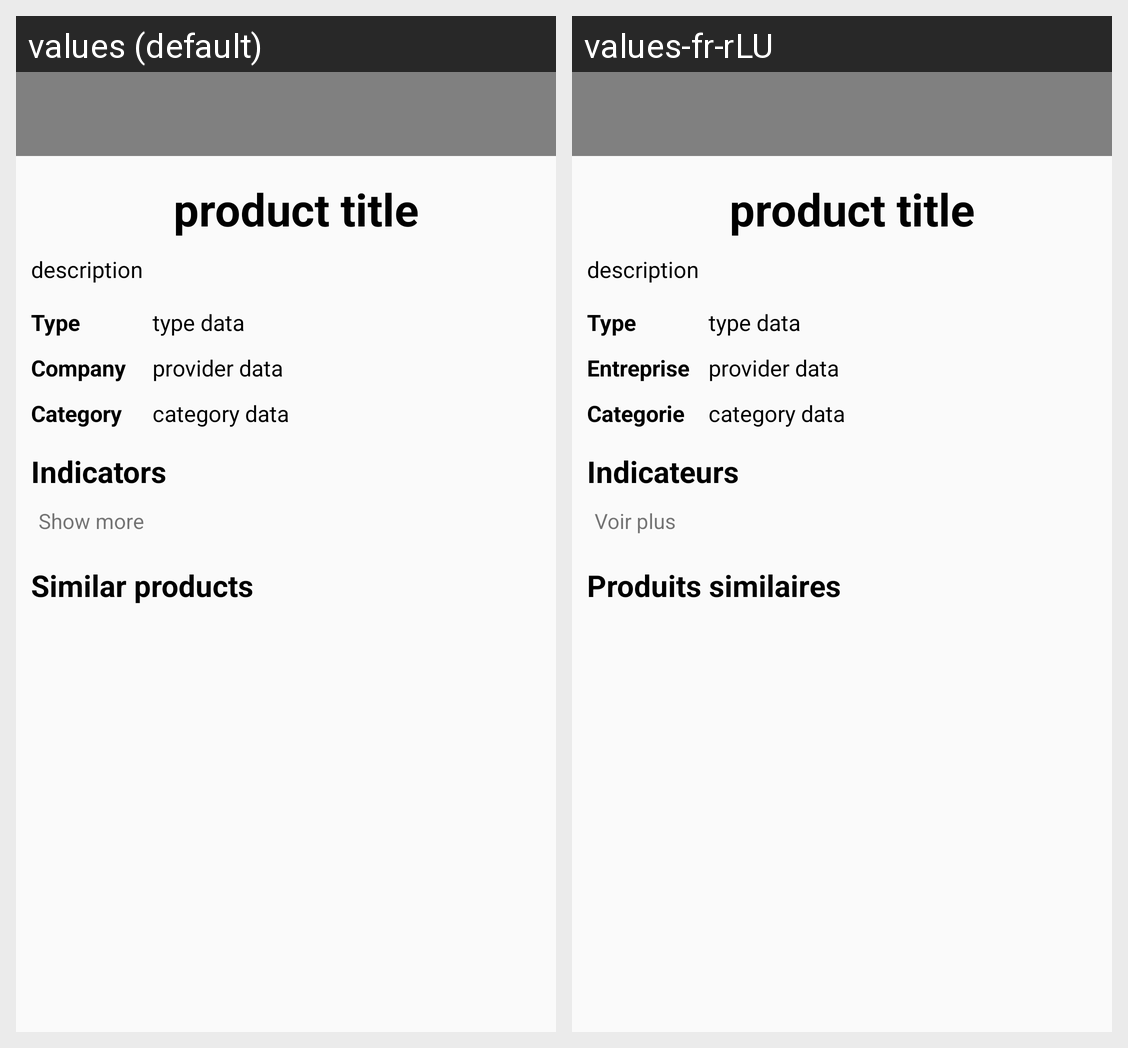

The same Android screen rendered under two of its app's locales, left to right. List the strings drawn on it with the default value and each locale's translation.
Android screen res/layout/activity_productdetails.xml rendered under 2 locales, left to right: values (default), values-fr-rLU. Device: Nexus 5 (rendered at 1080×1920; each locale shown at half size, 540×960, under a caption strip naming it); theme AppTheme.NoActionBar.
Strings drawn on this screen, with the default value and each locale's value (text and hints the layout hard-codes, and strings that could not be matched under every locale, appear in the picture but are not listed):

type
  values: Type
  values-fr-rLU: Type

provider
  values: Company
  values-fr-rLU: Entreprise

category
  values: Category
  values-fr-rLU: Categorie

indicators
  values: Indicators
  values-fr-rLU: Indicateurs

show_more
  values: Show more
  values-fr-rLU: Voir plus

similar_products
  values: Similar products
  values-fr-rLU: Produits similaires
